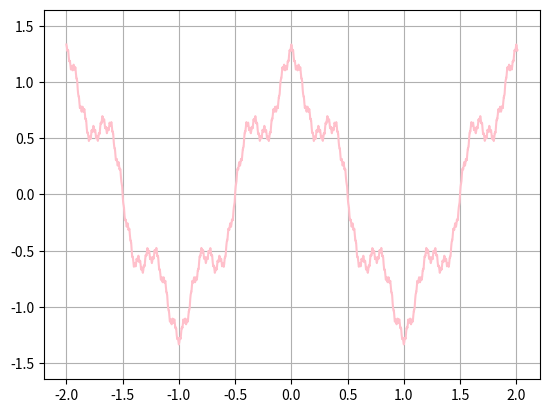

The matplotlib source for this figure:
import numpy as np
import matplotlib.pyplot as plt


x1 = np.arange(-2, 2.01, 0.001)
c = 100
b = 0.25
a = 5
y1 = np.array([])
y = np.array([])
for x in x1:
    for i in range(c):
        y = np.append(y, np.cos(np.pi*x*a**i)*b**i)
    y2 = np.sum(y)
    y1 = np.append(y1, y2)
    y = np.array([])
plt.plot(x1, y1, color='pink')
plt.axis('equal')
plt.grid(True)
plt.show()
